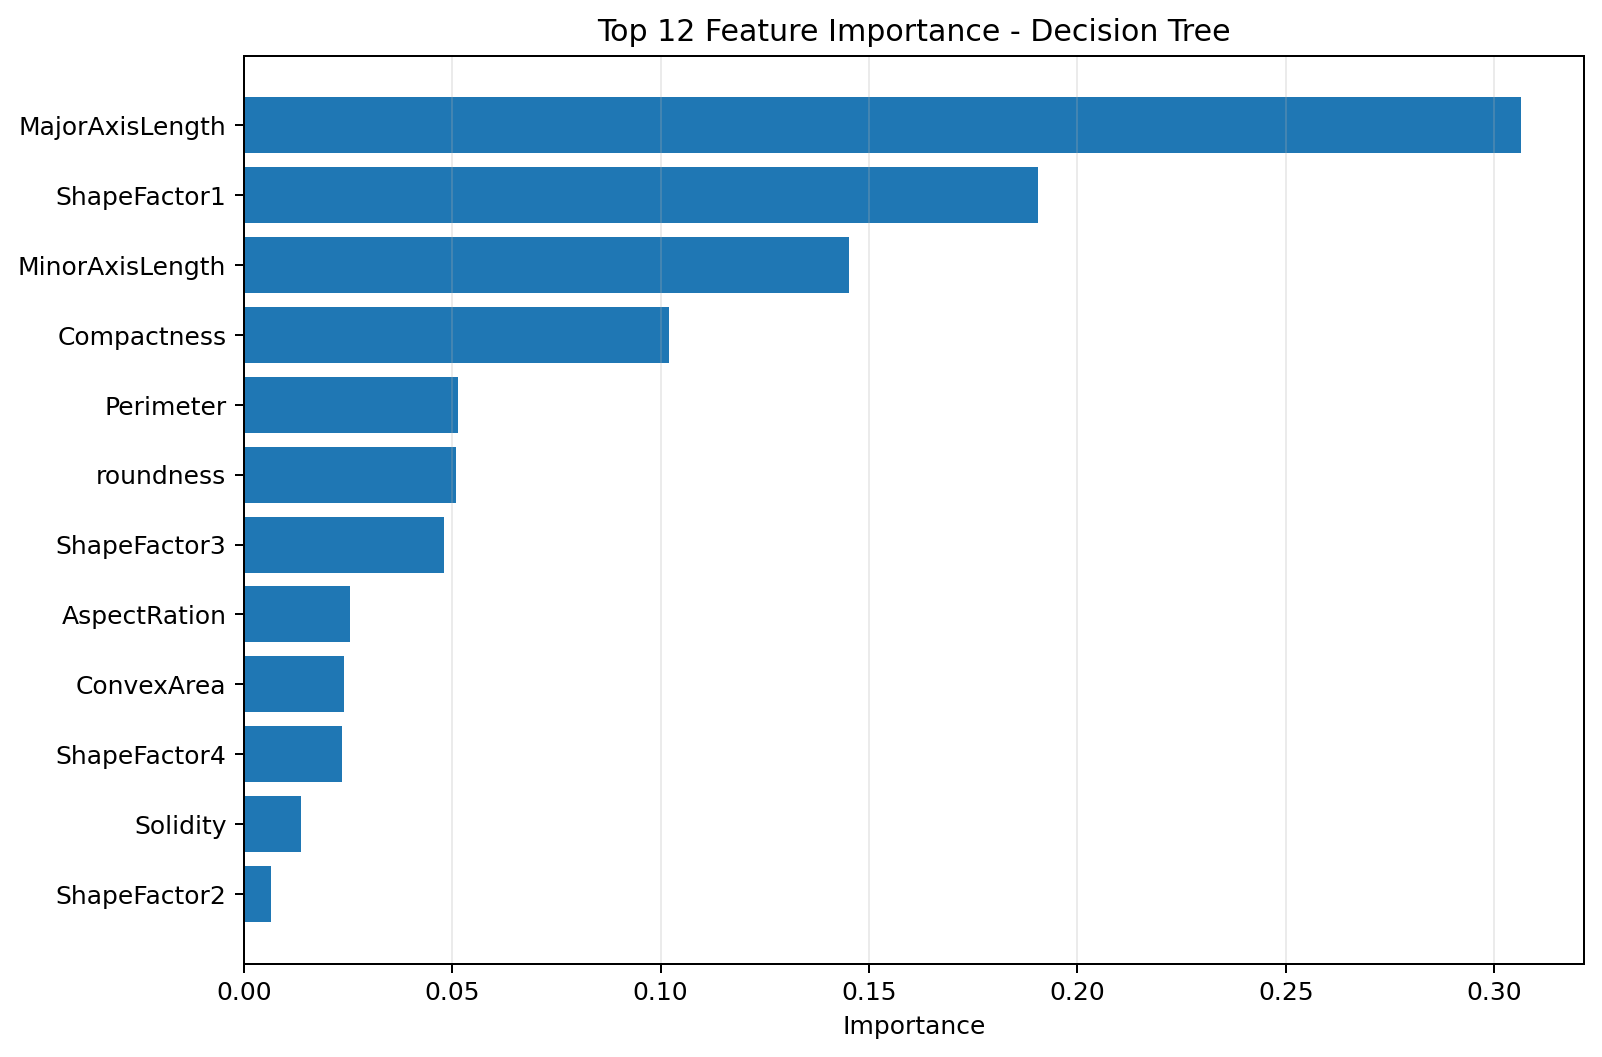

Values plotted in this chart, from the file beside it:
feature, importance
MajorAxisLength, 0.3064
ShapeFactor1, 0.1906
MinorAxisLength, 0.1453
Compactness, 0.102
Perimeter, 0.05142
roundness, 0.05102
ShapeFactor3, 0.04801
AspectRation, 0.02545
ConvexArea, 0.02407
ShapeFactor4, 0.02362
Solidity, 0.0136
ShapeFactor2, 0.006525
Extent, 0.005481
Area, 0.002248
EquivDiameter, 0.002233
Eccentricity, 0.002135
